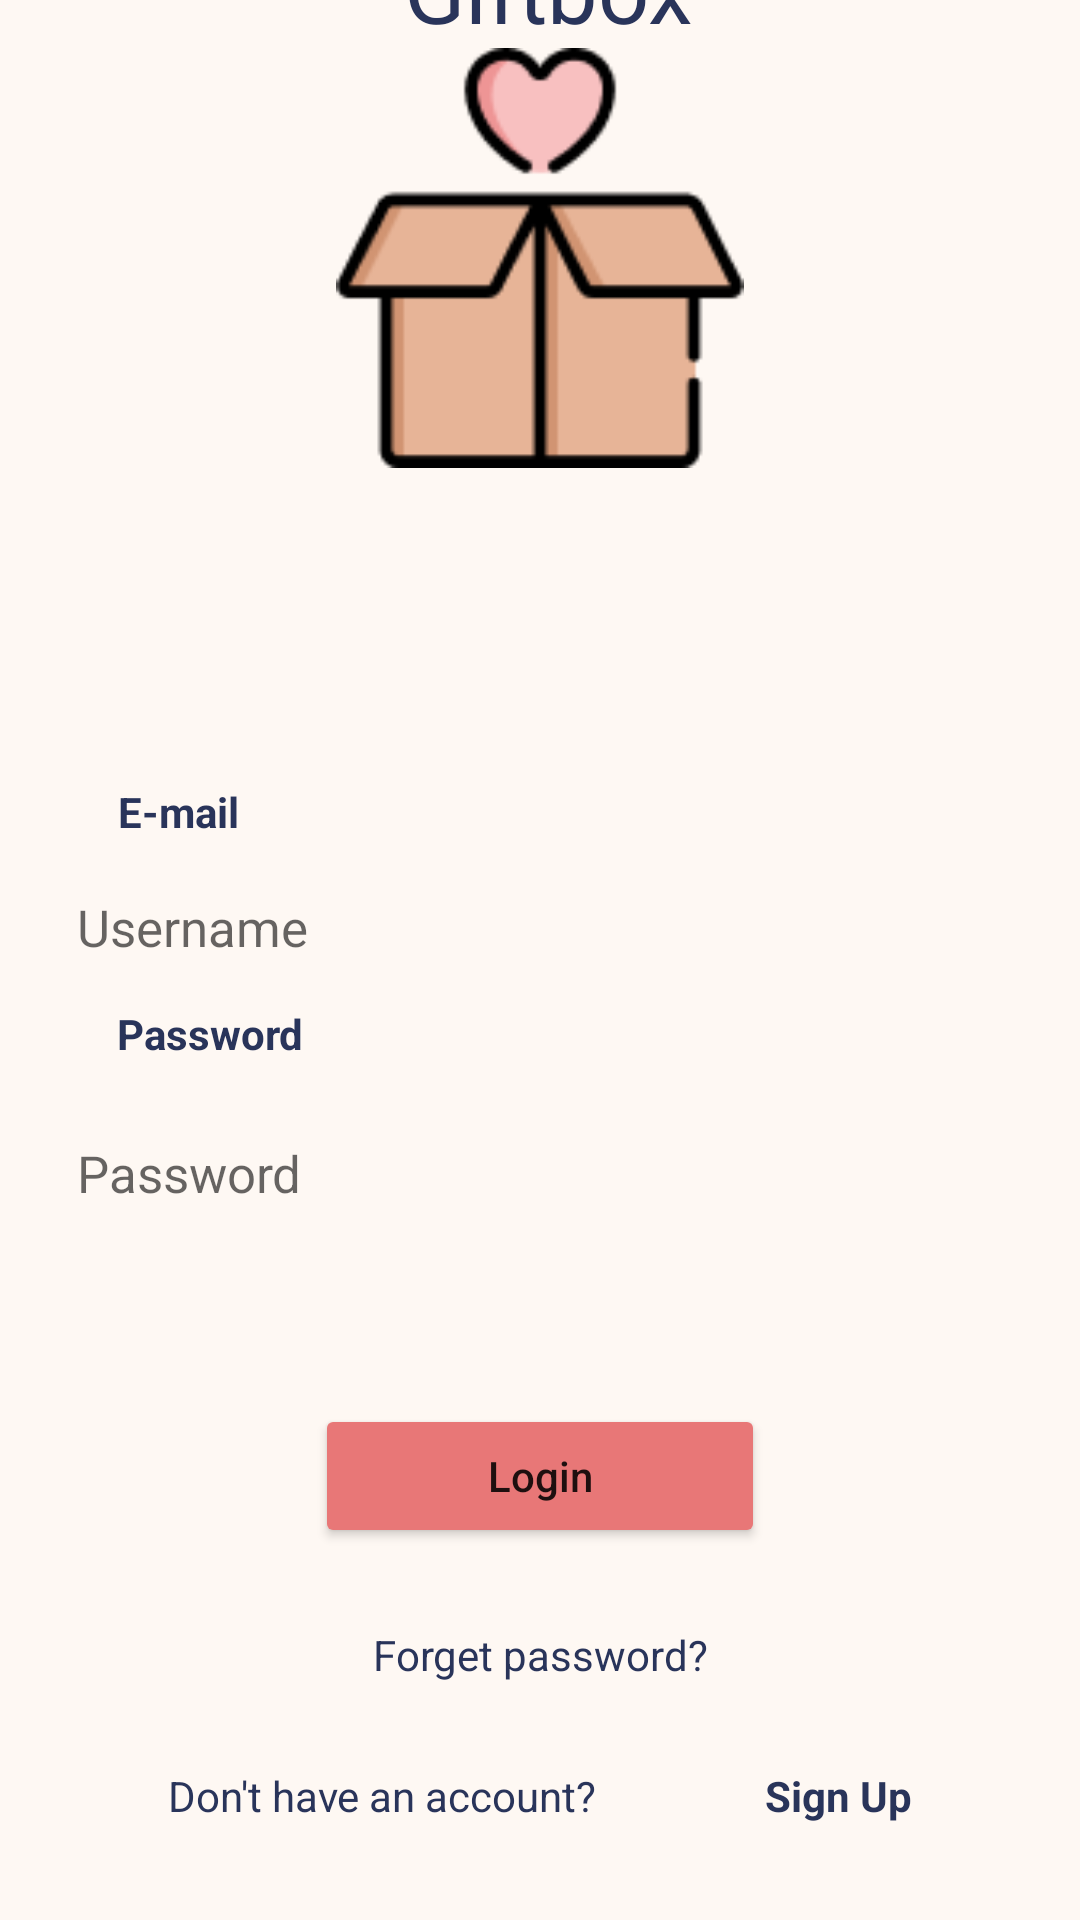

Android layout source for this screen:
<!-- AndroidManifest.xml: application theme Theme.HackTheNorth2021 -->
<!-- res/layout/activity_main.xml -->
<?xml version="1.0" encoding="utf-8"?>
<androidx.constraintlayout.widget.ConstraintLayout xmlns:android="http://schemas.android.com/apk/res/android"
    xmlns:app="http://schemas.android.com/apk/res-auto"
    xmlns:tools="http://schemas.android.com/tools"
    android:layout_width="match_parent"
    android:layout_height="match_parent"
    android:background="#FEF8F3"
    tools:context=".HomeActivity">

    <TextView
        android:id="@+id/textView8"
        android:layout_width="wrap_content"
        android:layout_height="wrap_content"
        android:layout_marginBottom="12dp"
        android:text="Password"
        android:textColor="#29345A"
        android:textStyle="bold"
        app:layout_constraintBottom_toTopOf="@+id/editTextTextPersonName"
        app:layout_constraintEnd_toEndOf="parent"
        app:layout_constraintHorizontal_bias="0.131"
        app:layout_constraintStart_toStartOf="parent" />

    <TextView
        android:id="@+id/textView7"
        android:layout_width="wrap_content"
        android:layout_height="wrap_content"
        android:layout_marginBottom="4dp"
        android:text="E-mail"
        android:textColor="#29345A"
        android:textStyle="bold"
        app:layout_constraintBottom_toTopOf="@+id/editTextTextPersonName2"
        app:layout_constraintEnd_toEndOf="parent"
        app:layout_constraintHorizontal_bias="0.123"
        app:layout_constraintStart_toStartOf="parent" />

    <TextView
        android:id="@+id/textView6"
        android:layout_width="wrap_content"
        android:layout_height="wrap_content"
        android:layout_marginBottom="32dp"
        android:text="Sign Up"
        android:textColor="#29345A"
        android:textStyle="bold"
        app:layout_constraintBottom_toBottomOf="parent"
        app:layout_constraintEnd_toEndOf="parent"
        app:layout_constraintHorizontal_bias="0.5"
        app:layout_constraintStart_toEndOf="@+id/textView5" />

    <TextView
        android:id="@+id/textView5"
        android:layout_width="wrap_content"
        android:layout_height="wrap_content"
        android:layout_marginBottom="32dp"
        android:text="Don't have an account?"
        android:textColor="#29345A"
        app:layout_constraintBottom_toBottomOf="parent"
        app:layout_constraintEnd_toStartOf="@+id/textView6"
        app:layout_constraintHorizontal_bias="0.5"
        app:layout_constraintStart_toStartOf="parent" />

    <ImageView
        android:id="@+id/imageView"
        android:layout_width="156dp"
        android:layout_height="156dp"
        android:layout_marginBottom="120dp"
        android:padding="8dp"
        app:layout_constraintBottom_toTopOf="@+id/editTextTextPersonName2"
        app:layout_constraintEnd_toEndOf="parent"
        app:layout_constraintHorizontal_bias="0.5"
        app:layout_constraintStart_toStartOf="parent"
        app:srcCompat="@drawable/logo_" />

    <EditText
        android:id="@+id/editTextTextPersonName2"
        android:layout_width="325dp"
        android:layout_height="50dp"
        android:layout_marginBottom="32dp"
        android:background="@drawable/input_bg"
        android:ems="10"
        android:hint="Username"
        android:inputType="textPersonName"
        android:padding="8dp"
        android:textSize="17dp"
        app:layout_constraintBottom_toTopOf="@+id/editTextTextPersonName"
        app:layout_constraintEnd_toEndOf="parent"
        app:layout_constraintHorizontal_bias="0.5"
        app:layout_constraintStart_toStartOf="parent" />

    <EditText
        android:id="@+id/editTextTextPersonName"
        android:layout_width="325dp"
        android:layout_height="50dp"
        android:layout_marginBottom="52dp"
        android:background="@drawable/input_bg"
        android:ems="10"
        android:hint="Password"
        android:inputType="textPersonName"
        android:padding="8dp"
        android:textSize="17dp"
        app:layout_constraintBottom_toTopOf="@+id/button"
        app:layout_constraintEnd_toEndOf="parent"
        app:layout_constraintHorizontal_bias="0.5"
        app:layout_constraintStart_toStartOf="parent" />

    <Button
        android:id="@+id/button"
        android:layout_width="150dp"
        android:layout_height="48dp"
        android:layout_marginBottom="124dp"
        android:text="Login"
        android:textAllCaps="false"
        app:backgroundTint="#E87777"
        app:layout_constraintBottom_toBottomOf="parent"
        app:layout_constraintEnd_toEndOf="parent"
        app:layout_constraintHorizontal_bias="0.5"
        app:layout_constraintStart_toStartOf="parent" />

    <TextView
        android:id="@+id/textView3"
        android:layout_width="wrap_content"
        android:layout_height="wrap_content"
        android:text="Forget password?"
        android:textColor="#29345A"
        app:layout_constraintBottom_toBottomOf="parent"
        app:layout_constraintEnd_toEndOf="parent"
        app:layout_constraintHorizontal_bias="0.5"
        app:layout_constraintStart_toStartOf="parent"
        app:layout_constraintTop_toBottomOf="@+id/button"
        app:layout_constraintVertical_bias="0.247" />

    <TextView
        android:id="@+id/textView4"
        android:layout_width="156dp"
        android:layout_height="60dp"
        android:gravity="center"
        android:text="Giftbox"
        android:textColor="#29345A"
        android:textSize="30sp"
        app:layout_constraintBaseline_toBaselineOf="@+id/imageView"
        app:layout_constraintEnd_toEndOf="parent"
        app:layout_constraintHorizontal_bias="0.513"
        app:layout_constraintStart_toStartOf="parent" />

</androidx.constraintlayout.widget.ConstraintLayout>
<!-- resources referenced by this layout -->
<resources>
  <!-- drawable logo_: png bitmap (drawable-v24, 3008 bytes) -->
  <style name="Theme.HackTheNorth2021" parent="Theme.MaterialComponents.DayNight.NoActionBar">
          
          <item name="colorPrimary">@color/punch_pink</item>
          <item name="colorPrimaryVariant">@color/punch_pink</item>
          <item name="colorOnPrimary">@color/white</item>
          
          <item name="colorSecondary">@color/teal_200</item>
          <item name="colorSecondaryVariant">@color/teal_700</item>
          <item name="colorOnSecondary">@color/black</item>
          
          <item name="android:statusBarColor" tools:targetApi="l">?attr/colorPrimaryVariant</item>
          
      </style>
  <color name="punch_pink">#DC6565</color>
  <color name="white">#FFFFFFFF</color>
  <color name="teal_200">#FF03DAC5</color>
  <color name="teal_700">#FF018786</color>
  <color name="black">#FF000000</color>
</resources>
